3-way image classification set "dataset" from GitHub (straiffix/Remote-sensing); label vocabulary: crossroad, houses, trees.

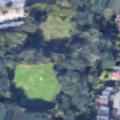
Label: trees

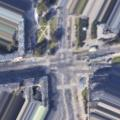
Label: crossroad

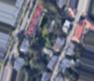
Label: houses

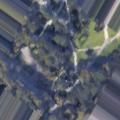
Label: trees

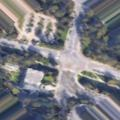
Label: crossroad

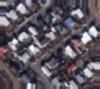
Label: houses
